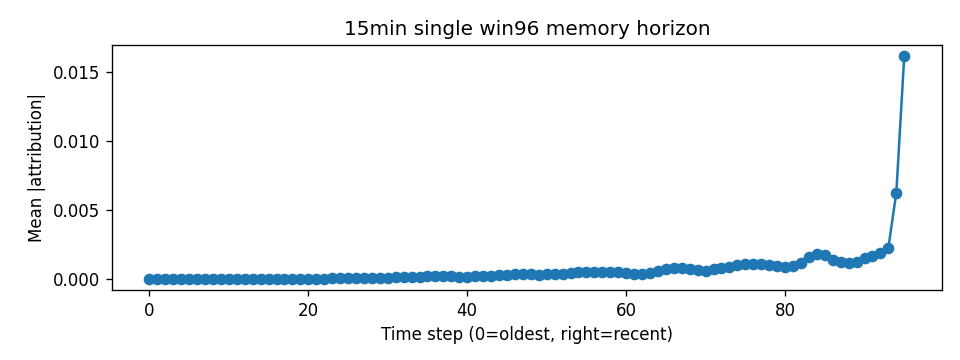

Data behind this chart, as committed beside it:
step, mean_abs_attr
0, 1.4736315e-05
1, 1.6951257e-05
2, 1.72002e-05
3, 1.7355138e-05
4, 1.725375e-05
5, 1.57648e-05
6, 1.50643045e-05
7, 1.3935797e-05
8, 1.3440824e-05
9, 1.3654482e-05
10, 1.4091961e-05
11, 1.4189456e-05
12, 1.5537367e-05
13, 1.6907179e-05
14, 1.826245e-05
15, 1.9754663e-05
16, 2.252624e-05
17, 2.5199432e-05
18, 2.7106202e-05
19, 2.908271e-05
20, 3.096548e-05
21, 3.5655998e-05
22, 4.0279945e-05
23, 4.565203e-05
24, 5.6009805e-05
25, 6.532307e-05
26, 7.333773e-05
27, 8.029028e-05
28, 8.603828e-05
29, 9.5318595e-05
30, 0.0001065
31, 0.0001204
32, 0.0001364
33, 0.0001546
34, 0.0001755
35, 0.0001915
36, 0.0001977
37, 0.0001984
38, 0.0001931
39, 0.0001869
40, 0.0001806
41, 0.0001891
42, 0.0002154
43, 0.0002453
44, 0.0002885
45, 0.0003286
46, 0.0003552
47, 0.0003566
48, 0.0003437
49, 0.0003234
50, 0.0003355
51, 0.0003673
52, 0.0004055
53, 0.0004427
54, 0.0004911
55, 0.0005216
56, 0.0005369
57, 0.0005417
58, 0.0005287
59, 0.0004963
... 36 more rows
